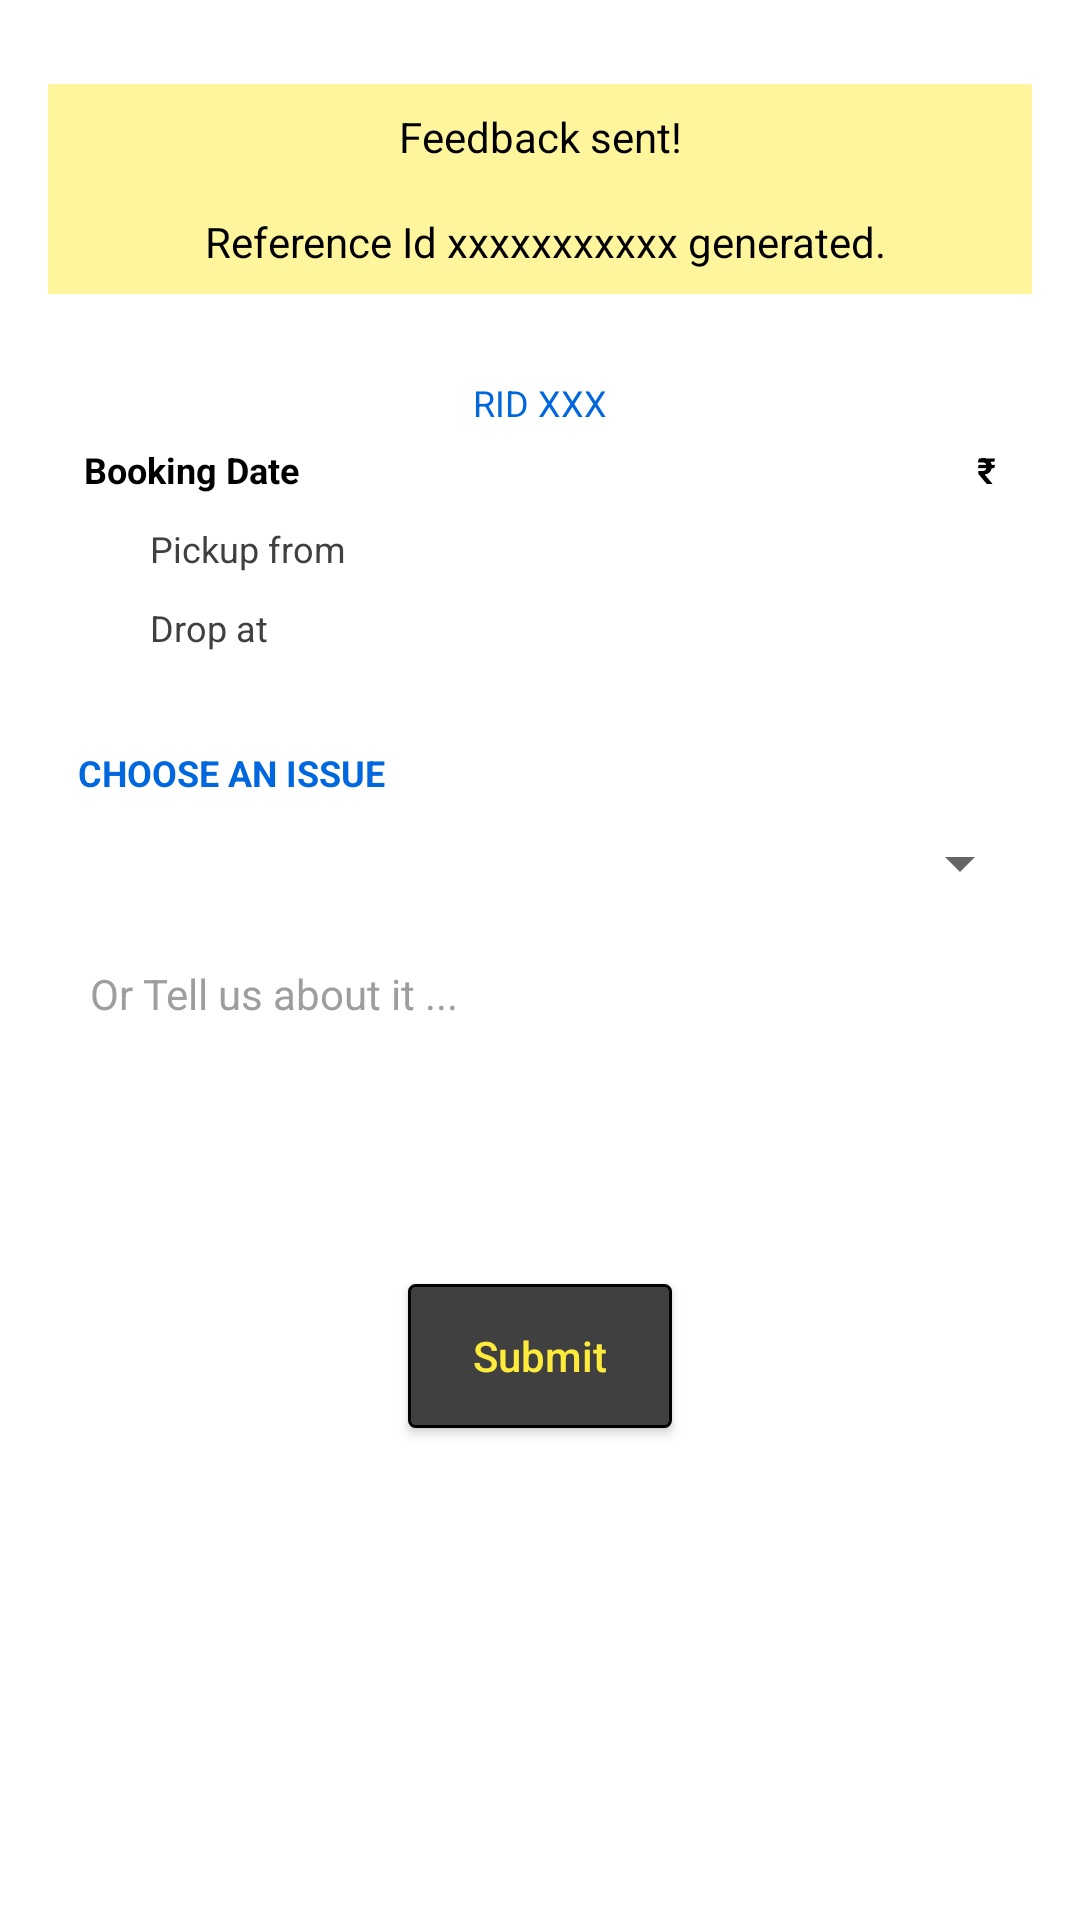

The Android layout XML behind this screen, and the referenced resources:
<!-- AndroidManifest.xml: application theme AppTheme -->
<!-- res/layout/fragment_specific_support.xml -->
<?xml version="1.0" encoding="utf-8"?>
<ScrollView android:layout_width="match_parent"
    android:layout_height="match_parent"
    xmlns:android="http://schemas.android.com/apk/res/android"
    android:background="@color/colorWhite">

    <LinearLayout
        android:orientation="vertical" android:layout_width="match_parent"
        android:layout_height="wrap_content"
        android:paddingLeft="16dp"
        android:paddingRight="16dp"
        android:paddingTop="12dp"
        android:paddingBottom="12dp"
        android:clickable="true">

        <LinearLayout android:id="@+id/fss_ll_response"
            android:layout_width="match_parent"
            android:layout_height="wrap_content"
            android:orientation="vertical"
            android:background="@color/colorPaleYellow"
            android:layout_marginBottom="16dp"
            android:layout_marginTop="16dp"
            android:gravity="center">

            <TextView
                android:layout_width="match_parent"
                android:layout_height="wrap_content"
                android:text="Feedback sent!"
                android:textColor="@color/colorBlack"
                android:padding="8dp"
                android:textSize="14sp"
                android:gravity="center"/>
            <TextView android:id="@+id/fss_tv_refid"
                android:layout_width="match_parent"
                android:layout_height="wrap_content"
                android:text=" Reference Id xxxxxxxxxxx generated."
                android:textColor="@color/colorBlack"
                android:padding="8dp"
                android:textSize="14sp"
                android:gravity="center"/>

        </LinearLayout>

        <LinearLayout android:layout_width="match_parent"
            android:layout_height="wrap_content"
            android:orientation="vertical"
            android:background="@drawable/rect_ash_stroke_bg_single_line"
            android:padding="12dp"
            android:layout_marginBottom="10dp">

            <TextView android:id="@+id/fss_tv_rid"
                android:layout_width="match_parent"
                android:layout_height="wrap_content"
                android:gravity="center"
                android:text="RID xxx"
                android:textSize="12sp"
                android:textAllCaps="true"
                android:textColor="@color/colorTextBlue"
                android:layout_marginBottom="6dp"/>

            <LinearLayout android:layout_width="match_parent"
                android:layout_height="wrap_content"
                android:orientation="horizontal">

                <TextView android:id="@+id/fss_tv_b_date"
                    android:layout_width="wrap_content"
                    android:layout_height="wrap_content"
                    android:gravity="left"
                    android:text="@string/booking_date"
                    android:textColor="@color/colorBlack"
                    android:textStyle="bold"
                    android:textSize="12sp"
                    android:layout_weight="1"/>

                <TextView android:id="@+id/fss_tv_total_bill"
                    android:layout_width="wrap_content"
                    android:layout_height="wrap_content"
                    android:gravity="right"
                    android:text="@string/Rs"
                    android:textColor="@color/colorBlack"
                    android:textStyle="bold"
                    android:textSize="12sp"
                    android:layout_weight="1"/>

            </LinearLayout>

            <LinearLayout android:layout_width="match_parent"
                android:layout_height="wrap_content"
                android:orientation="horizontal"
                android:layout_marginTop="10dp"
                android:gravity="left"
                android:layout_gravity="center">

                <TextView android:layout_width="6dp"
                    android:layout_height="6dp"
                    android:background="@drawable/round_green"
                    android:gravity="center"
                    android:layout_gravity="center"
                    android:layout_marginRight="16dp"/>

                <TextView android:id="@+id/fss_tv_pickup_loc"
                    android:layout_width="wrap_content"
                    android:layout_height="wrap_content"
                    android:text="@string/pickup_loc"
                    android:gravity="left"
                    android:layout_gravity="center"
                    android:textSize="12sp"
                    android:textColor="@color/colorAsh"/>

            </LinearLayout>

            <LinearLayout android:layout_width="match_parent"
                android:layout_height="wrap_content"
                android:orientation="horizontal"
                android:layout_marginTop="10dp"
                android:gravity="left"
                android:layout_gravity="center">

                <TextView android:layout_width="6dp"
                    android:layout_height="6dp"
                    android:background="@drawable/round_pink"
                    android:gravity="center"
                    android:layout_gravity="center"
                    android:layout_marginRight="16dp"/>

                <TextView android:id="@+id/fss_tv_drop_loc"
                    android:layout_width="wrap_content"
                    android:layout_height="wrap_content"
                    android:text="@string/drop_loc"
                    android:gravity="left"
                    android:layout_gravity="center"
                    android:textSize="12sp"
                    android:textColor="@color/colorAsh"/>

            </LinearLayout>

        </LinearLayout>

        

        <TextView android:layout_width="match_parent"
            android:layout_height="wrap_content"
            android:text="Choose an issue"
            android:textAllCaps="true"
            android:textSize="12sp"
            android:gravity="left"
            android:layout_margin="10dp"
            android:textColor="@color/colorTextBlue"
            android:textStyle="bold"/>

        <Spinner
            android:id="@+id/spinner"
            android:layout_width="fill_parent"
            android:layout_height="wrap_content"
            android:fadeScrollbars="false"/>

        <EditText android:id="@+id/fss_et_desc"
            android:layout_width="match_parent"
            android:layout_height="wrap_content"
            android:singleLine="false"
            android:hint="Or Tell us about it ..."
            android:textSize="14sp"
            android:textColorHint="@color/colorAshLight"
            android:layout_marginTop="16dp"
            android:textColor="@color/colorAsh"
            android:lines="5"
            android:gravity="left"
            android:background="@drawable/rect_ash_stroke_bg_single_line"
            android:padding="6dp"
            android:layout_marginLeft="8dp"
            android:layout_marginRight="8dp"/>

        <Button android:id="@+id/fss_bt_submit"
            android:layout_width="wrap_content"
            android:layout_height="wrap_content"
            android:text="@string/submit"
            android:textColor="@color/colorYellow"
            android:background="@drawable/ride_now_bg"
            android:gravity="center"
            android:layout_gravity="center"
            android:layout_margin="16dp"
            android:textAllCaps="false"/>

    </LinearLayout>

</ScrollView>
<!-- resources referenced by this layout -->
<resources>
  <color name="colorAsh">#414040</color>
  <color name="colorAshLight">#9e9e9e</color>
  <color name="colorBlack">#000000</color>
  <color name="colorPaleYellow">#fff59d</color>
  <color name="colorTextBlue">#0067de</color>
  <color name="colorWhite">#ffffff</color>
  <color name="colorYellow">#ffeb3b</color>
  <!-- drawable ride_now_bg (drawable) -->
  <?xml version="1.0" encoding="utf-8"?>
  <shape android:shape="rectangle"
      xmlns:android="http://schemas.android.com/apk/res/android">
      <solid android:color="@color/colorAsh" />
      <stroke android:color="@color/colorBlack" android:width="1dp"/>
      <corners android:radius="2dp"/>
      
  
  </shape>
  <string name="Rs">\u20B9</string>
  <string name="booking_date">Booking Date</string>
  <string name="drop_loc">Drop at </string>
  <string name="pickup_loc">Pickup from </string>
  <string name="submit">Submit</string>
  <style name="AppTheme" parent="Theme.AppCompat.Light.NoActionBar">
          
          <item name="colorPrimary">@color/colorPrimary</item>
          <item name="colorPrimaryDark">@color/colorPrimaryDark</item>
          <item name="colorAccent">@color/colorAccent</item>
          <item name="drawerArrowStyle">@style/DrawerArrowStyle</item>
      </style>
  <color name="colorPrimary">#414040</color>
  <color name="colorPrimaryDark">#616161</color>
  <color name="colorAccent">#616161</color>
  <style name="DrawerArrowStyle" parent="@style/Widget.AppCompat.DrawerArrowToggle">
          <item name="spinBars">true</item>
          <item name="color">@android:color/white</item>
      </style>
</resources>
